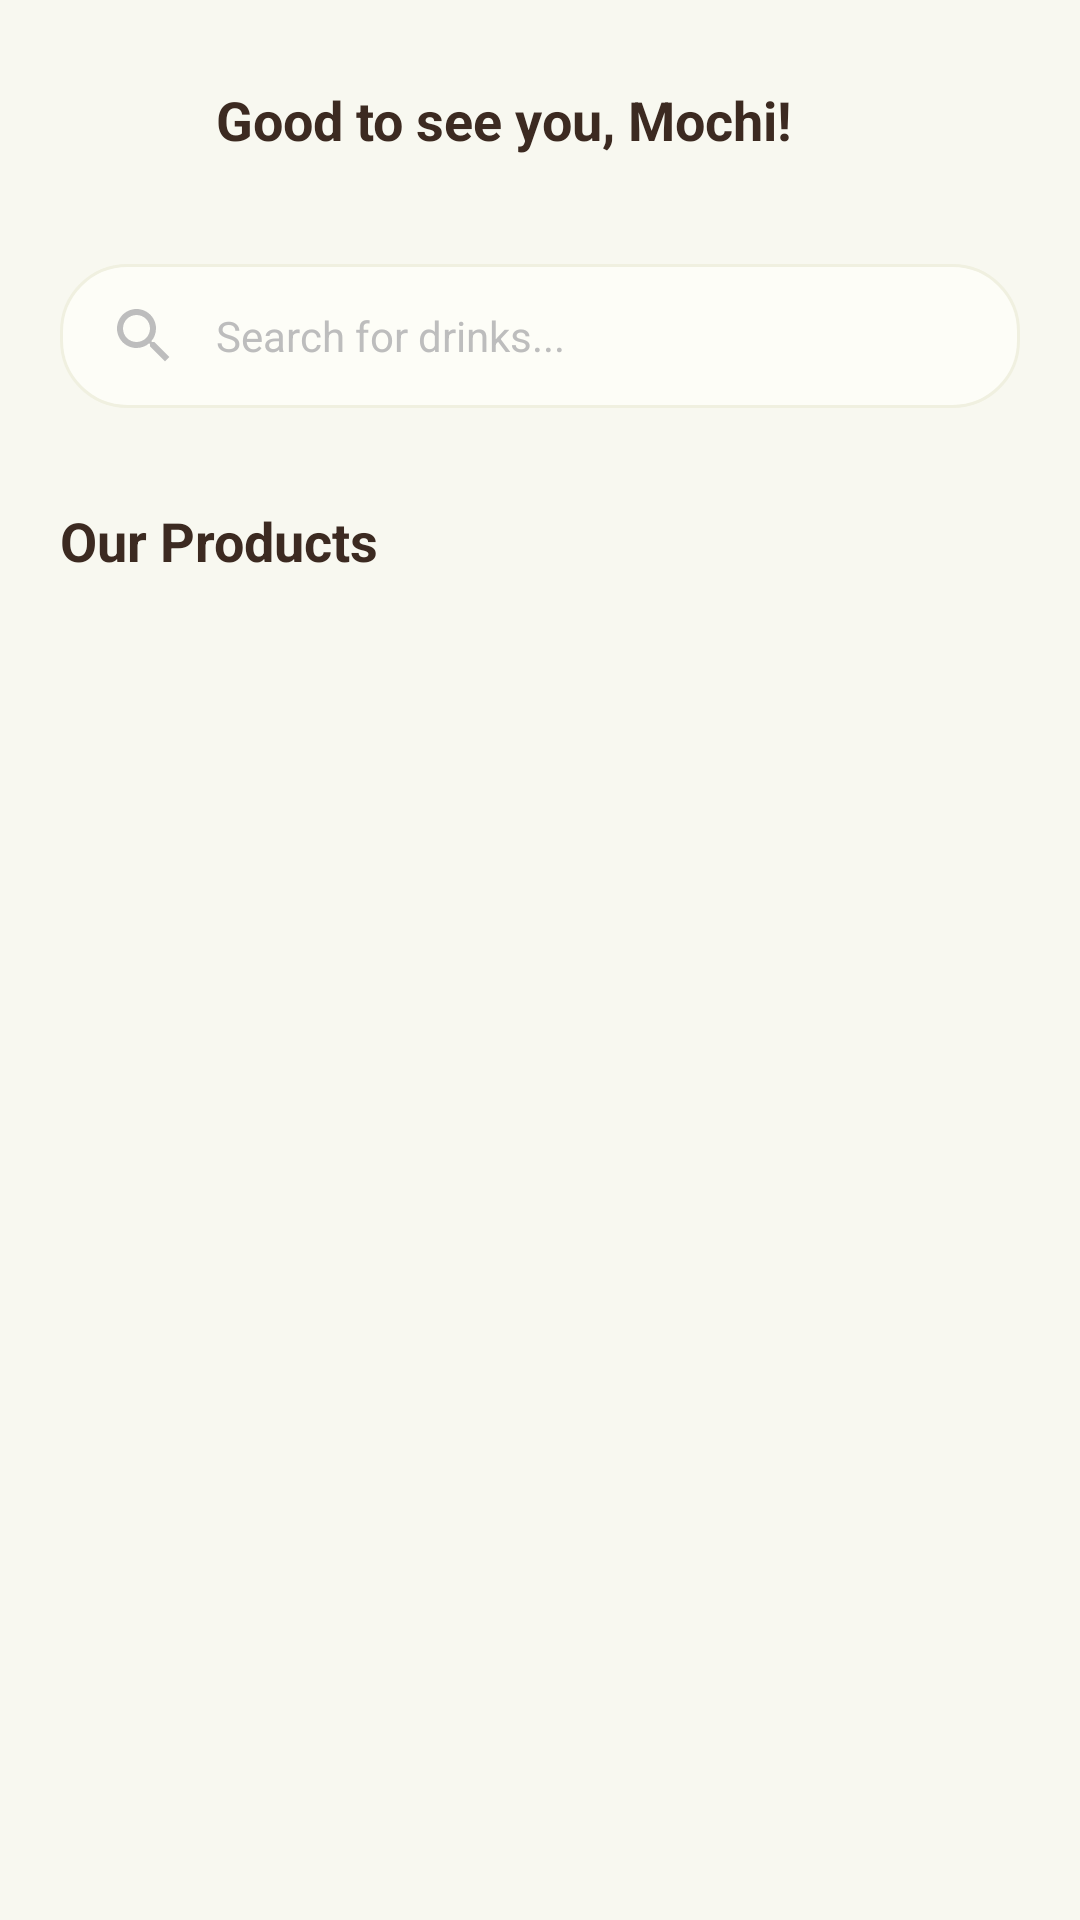

Here is an Android app screen rendered from its layout file. Give the layout XML and the strings, colors and styles it references.
<!-- AndroidManifest.xml: application theme Theme.DrinkApp -->
<!-- res/layout/fragment_home.xml -->
<?xml version="1.0" encoding="utf-8"?>
<LinearLayout xmlns:android="http://schemas.android.com/apk/res/android"
    xmlns:app="http://schemas.android.com/apk/res-auto"
    android:layout_width="match_parent"
    android:layout_height="match_parent"
    android:background="@color/bg_page"
    android:orientation="vertical">

    
    <RelativeLayout
        android:layout_width="match_parent"
        android:layout_height="wrap_content"
        android:paddingHorizontal="20dp"
        android:paddingTop="24dp"
        android:paddingBottom="16dp">

        <ImageView
            android:id="@+id/ivProfileIcon"
            android:layout_width="40dp"
            android:layout_height="40dp"
            android:src="@drawable/ic_app_logo" />

        <LinearLayout
            android:layout_width="wrap_content"
            android:layout_height="wrap_content"
            android:layout_toEndOf="@id/ivProfileIcon"
            android:layout_centerVertical="true"
            android:layout_marginStart="12dp"
            android:orientation="vertical">

            <TextView
                android:id="@+id/tvGreeting"
                android:layout_width="wrap_content"
                android:layout_height="wrap_content"
                android:text="Good to see you, Mochi!"
                android:textColor="@color/text_primary"
                android:textSize="18sp"
                android:textStyle="bold" />

            <View
                android:layout_width="0dp"
                android:layout_height="0dp" />
        </LinearLayout>
        
        <com.example.assignment.ui.custom.TopBar
            android:id="@+id/topBar"
            android:layout_width="wrap_content"
            android:layout_height="wrap_content"
            android:layout_alignParentEnd="true"
            android:layout_centerVertical="true"
            android:visibility="gone" /> 
            
        <ImageView
            android:id="@+id/btnCartHome"
            android:layout_width="24dp"
            android:layout_height="24dp"
            android:layout_alignParentEnd="true"
            android:layout_centerVertical="true"
            android:src="@drawable/ic_cart"
            app:tint="@color/primary" />
    </RelativeLayout>

    
    <EditText
        android:id="@+id/etSearch"
        android:layout_width="match_parent"
        android:layout_height="48dp"
        android:layout_marginHorizontal="20dp"
        android:layout_marginTop="8dp"
        android:background="@drawable/bg_search"
        android:drawableStart="@drawable/ic_search"
        android:drawablePadding="12dp"
        android:hint="Search for drinks..."
        android:inputType="text"
        android:paddingHorizontal="16dp"
        android:textSize="14sp"
        android:textColorHint="@color/text_hint" />

    

    
    <LinearLayout
        android:layout_width="match_parent"
        android:layout_height="wrap_content"
        android:layout_marginTop="20dp"
        android:orientation="vertical">
        
        <androidx.recyclerview.widget.RecyclerView
            android:id="@+id/rvCategory"
            android:layout_width="match_parent"
            android:layout_height="wrap_content"
            android:clipToPadding="false"
            android:paddingHorizontal="16dp" />
    </LinearLayout>

    
    <LinearLayout
        android:layout_width="match_parent"
        android:layout_height="match_parent"
        android:layout_marginTop="12dp"
        android:orientation="vertical">
        
        <TextView
            android:id="@+id/tvSectionTitle"
            android:layout_width="wrap_content"
            android:layout_height="wrap_content"
            android:layout_marginStart="20dp"
            android:text="Our Products"
            android:textColor="@color/text_primary"
            android:textSize="18sp"
            android:textStyle="bold" />

        <androidx.recyclerview.widget.RecyclerView
            android:id="@+id/rvProduct"
            android:layout_width="match_parent"
            android:layout_height="match_parent"
            android:clipToPadding="false"
            android:padding="12dp" />
    </LinearLayout>

</LinearLayout>
<!-- resources referenced by this layout -->
<resources>
  <color name="bg_page">#F8F8F0</color>
  <color name="primary">#3C2A21</color>
  <color name="text_hint">#BDBDBD</color>
  <color name="text_primary">#3C2A21</color>
  <!-- drawable bg_search (drawable) -->
  <?xml version="1.0" encoding="utf-8"?>
  <shape xmlns:android="http://schemas.android.com/apk/res/android">
      <solid android:color="#FDFDF7" />
      <corners android:radius="22dp" />
      <stroke android:width="1dp" android:color="#F0F0E0" />
  </shape>
  <!-- drawable ic_search (drawable) -->
  <?xml version="1.0" encoding="utf-8"?>
  <vector xmlns:android="http://schemas.android.com/apk/res/android"
      android:width="24dp" android:height="24dp"
      android:viewportWidth="24" android:viewportHeight="24">
      <path android:fillColor="#BDBDBD"
          android:pathData="M15.5,14h-0.79l-0.28,-0.27C15.41,12.59 16,11.11 16,9.5 16,5.91 13.09,3 9.5,3S3,5.91 3,9.5 5.91,16 9.5,16c1.61,0 3.09,-0.59 4.23,-1.57l0.27,0.28v0.79l5,4.99L20.49,19l-4.99,-5zM9.5,14C7.01,14 5,11.99 5,9.5S7.01,5 9.5,5 14,7.01 14,9.5 11.99,14 9.5,14z"/>
  </vector>
  <style name="Theme.DrinkApp" parent="Theme.MaterialComponents.Light.NoActionBar">
          <item name="colorPrimary">@color/primary</item>
          <item name="colorPrimaryVariant">@color/primary_dark</item>
          <item name="colorOnPrimary">@color/white</item>
          <item name="colorSecondary">@color/primary_light</item>
          <item name="colorOnSecondary">@color/white</item>
          <item name="android:statusBarColor">@color/primary</item>
          <item name="android:navigationBarColor">@color/white</item>
          <item name="android:windowLightNavigationBar" tools:targetApi="27">true</item>
      </style>
  <color name="primary_dark">#2D1E17</color>
  <color name="white">#FFFFFF</color>
  <color name="primary_light">#5D4037</color>
</resources>
